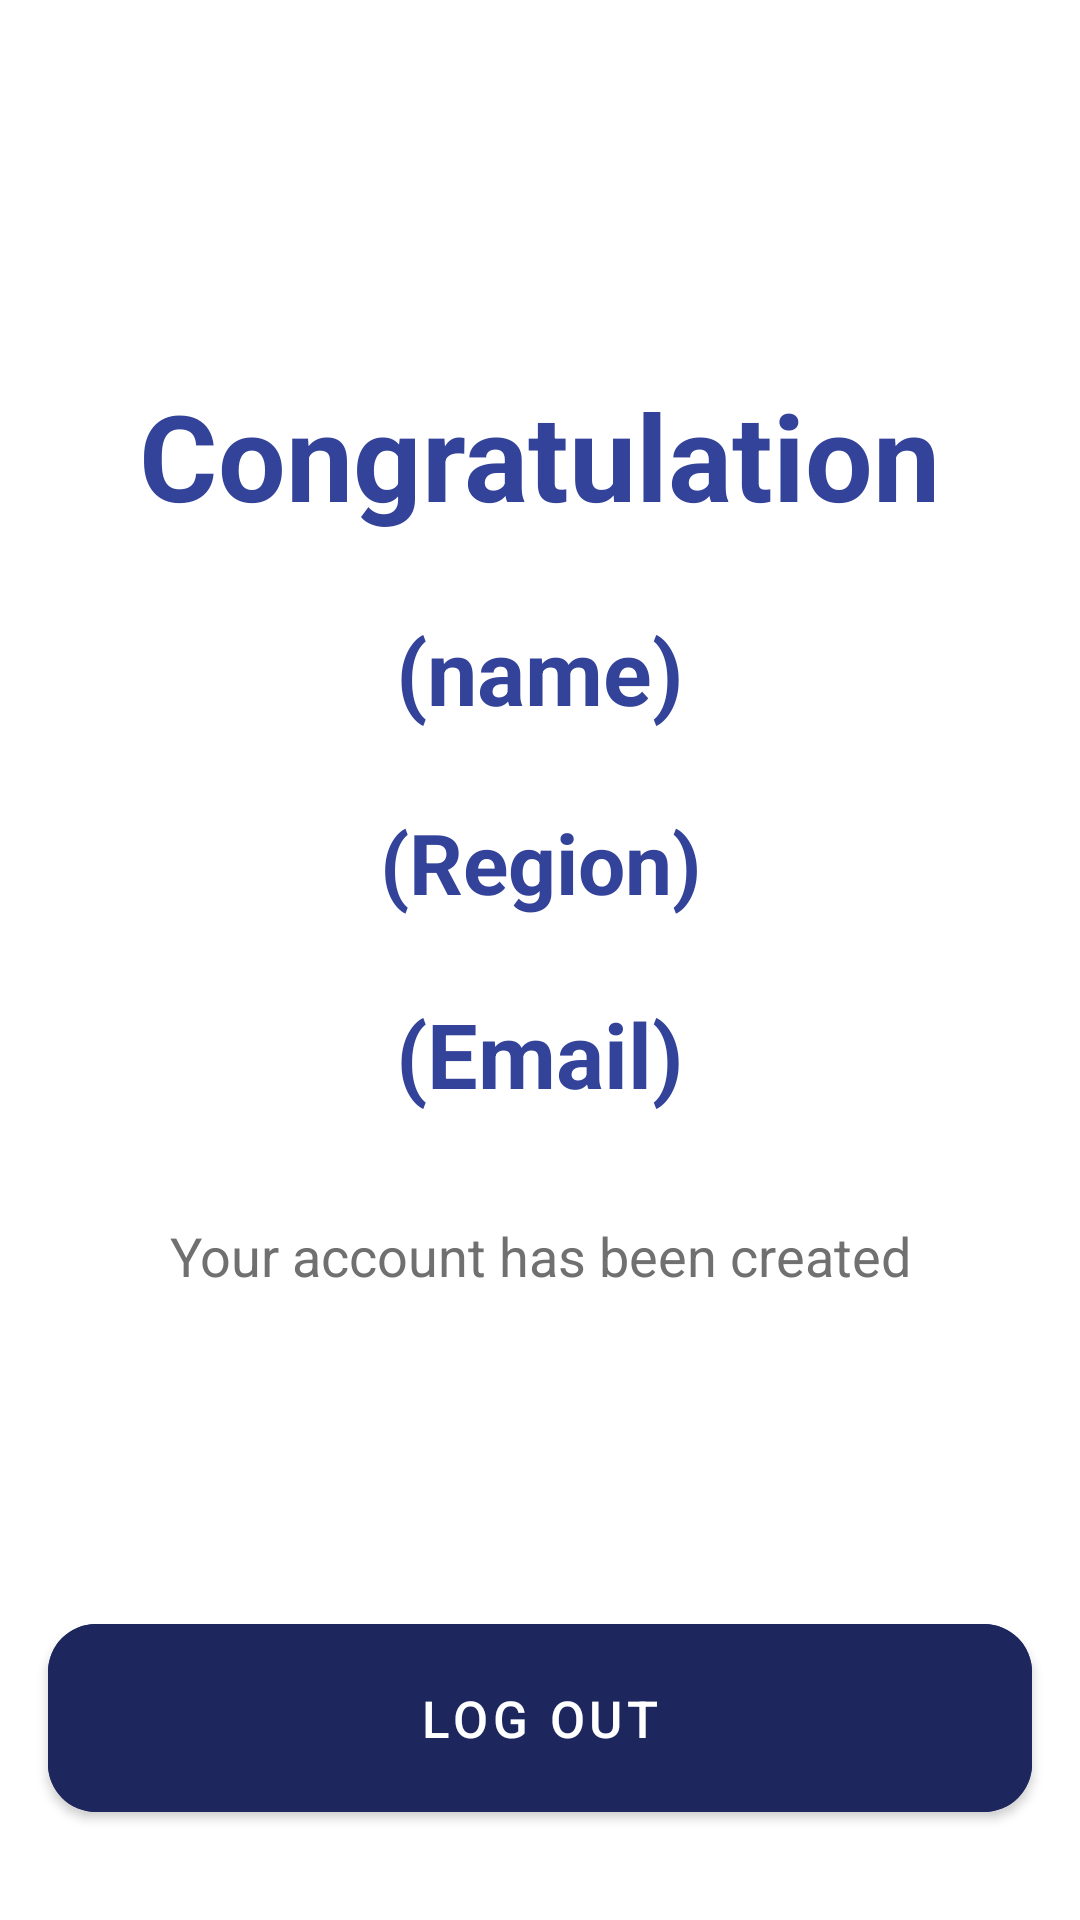

Reconstruct the res/layout file that produces this screen, plus the resources it refers to.
<!-- AndroidManifest.xml: application theme Theme.PlantsApp.NoActionBar -->
<!-- res/layout/activity_result.xml -->
<?xml version="1.0" encoding="utf-8"?>
<androidx.constraintlayout.widget.ConstraintLayout xmlns:android="http://schemas.android.com/apk/res/android"
    xmlns:app="http://schemas.android.com/apk/res-auto"
    xmlns:tools="http://schemas.android.com/tools"
    android:layout_width="match_parent"
    android:layout_height="match_parent"
    tools:context=".ResultActivity">

    <TextView
        android:layout_width="wrap_content"
        android:layout_height="wrap_content"
        android:text="Congratulation"
        app:layout_constraintStart_toStartOf="parent"
        app:layout_constraintEnd_toEndOf="parent"
        app:layout_constraintTop_toTopOf="parent"
        android:textSize="40sp"
        android:textStyle="bold"
        android:textColor="#34439A"
        android:layout_marginTop="125dp"
        android:id="@+id/tv_congrat"
        />

    <TextView
        android:id="@+id/tv_name"
        android:layout_width="wrap_content"
        android:layout_height="wrap_content"
        android:layout_marginTop="25dp"
        android:text="(name)"
        android:textColor="#34439A"
        android:textSize="30sp"
        android:textStyle="bold"
        app:layout_constraintEnd_toEndOf="parent"
        app:layout_constraintStart_toStartOf="parent"
        app:layout_constraintTop_toBottomOf="@id/tv_congrat" />

    <TextView
        android:layout_width="wrap_content"
        android:layout_height="wrap_content"
        android:text="(Region)"
        app:layout_constraintStart_toStartOf="parent"
        app:layout_constraintEnd_toEndOf="parent"
        app:layout_constraintTop_toBottomOf="@id/tv_name"
        android:textSize="28sp"
        android:textStyle="bold"
        android:textColor="#34439A"
        android:layout_marginTop="25dp"
        android:id="@+id/tv_region"
        />

    <TextView
        android:layout_width="wrap_content"
        android:layout_height="wrap_content"
        android:text="(Email)"
        app:layout_constraintStart_toStartOf="parent"
        app:layout_constraintEnd_toEndOf="parent"
        app:layout_constraintTop_toBottomOf="@id/tv_region"
        android:textSize="30sp"
        android:textStyle="bold"
        android:textColor="#34439A"
        android:layout_marginTop="25dp"
        android:id="@+id/tv_email"
        />

    <TextView
        android:layout_width="wrap_content"
        android:layout_height="wrap_content"
        android:text="Your account has been created"
        app:layout_constraintStart_toStartOf="parent"
        app:layout_constraintEnd_toEndOf="parent"
        app:layout_constraintTop_toBottomOf="@id/tv_email"
        android:textSize="18sp"
        android:textColor="#707070"
        android:layout_marginTop="35dp"
        android:id="@+id/tv_account_added"
        />

    <com.google.android.material.button.MaterialButton
        android:id="@+id/btn_logout"
        android:layout_width="0dp"
        android:layout_height="wrap_content"
        android:layout_marginHorizontal="16dp"
        android:layout_marginBottom="30dp"
        android:backgroundTint="#1D275E"
        android:fontFamily="sans-serif-medium"
        android:text="log out"
        android:textSize="17sp"
        app:cornerRadius="16dp"
        android:padding="20dp"
        app:layout_constraintBottom_toBottomOf="parent"
        app:layout_constraintEnd_toEndOf="parent"
        app:layout_constraintHorizontal_bias="0.218"
        app:layout_constraintStart_toStartOf="parent" />

</androidx.constraintlayout.widget.ConstraintLayout>
<!-- resources referenced by this layout -->
<resources>
  <style name="Theme.PlantsApp.NoActionBar" parent="Theme.MaterialComponents.DayNight.NoActionBar">
          
          <item name="colorPrimary">@color/purple_500</item>
          <item name="colorPrimaryVariant">@color/purple_700</item>
          <item name="colorOnPrimary">@color/white</item>
          
          <item name="colorSecondary">@color/teal_200</item>
          <item name="colorSecondaryVariant">@color/teal_700</item>
          <item name="colorOnSecondary">@color/black</item>
          
          <item name="android:statusBarColor" tools:targetApi="l">?attr/colorPrimaryVariant</item>
          
      </style>
  <!-- not gathered from this repository: default colours our renderer supplied (Android Studio template values) -->
  <color name="purple_500">#FF6200EE</color>
  <color name="purple_700">#FF3700B3</color>
  <color name="teal_200">#FF03DAC5</color>
  <color name="teal_700">#FF018786</color>
  <color name="black">#FF000000</color>
  <color name="white">#FFFFFFFF</color>
</resources>
